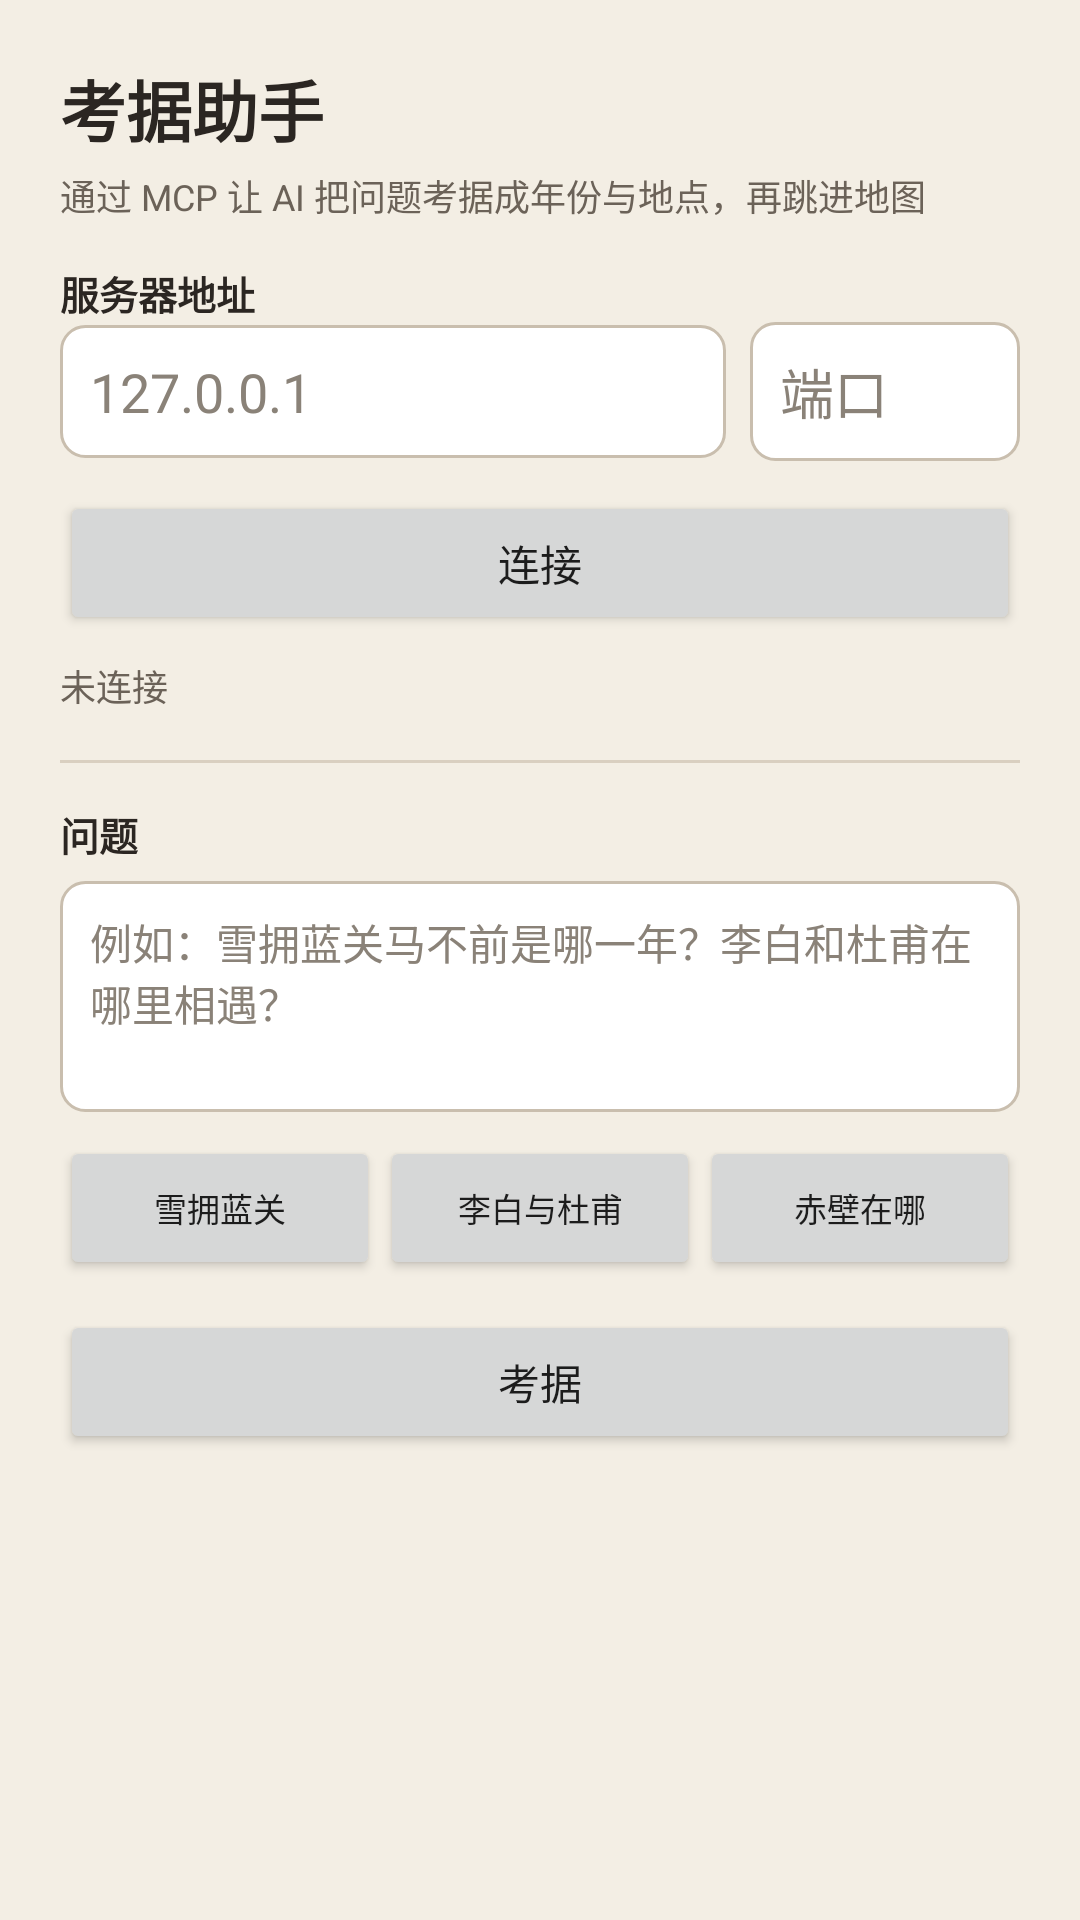

Reconstruct the res/layout file that produces this screen, plus the resources it refers to.
<!-- AndroidManifest.xml: application theme Theme.Jiangshan -->
<!-- res/layout/activity_research.xml -->
<?xml version="1.0" encoding="utf-8"?>
<ScrollView xmlns:android="http://schemas.android.com/apk/res/android"
    android:layout_width="match_parent"
    android:layout_height="match_parent"
    android:scrollbars="vertical"
    android:background="@color/paper">

    <LinearLayout
        android:layout_width="match_parent"
        android:layout_height="wrap_content"
        android:orientation="vertical"
        android:padding="20dp">

        <TextView
            android:layout_width="wrap_content"
            android:layout_height="wrap_content"
            android:text="考据助手"
            android:textColor="@color/ink"
            android:textSize="22sp"
            android:textStyle="bold"
            android:layout_marginBottom="4dp" />

        <TextView
            android:layout_width="wrap_content"
            android:layout_height="wrap_content"
            android:text="通过 MCP 让 AI 把问题考据成年份与地点，再跳进地图"
            android:textColor="#6B6258"
            android:textSize="12sp"
            android:layout_marginBottom="14dp" />

        <TextView
            android:layout_width="wrap_content"
            android:layout_height="wrap_content"
            android:text="服务器地址"
            android:textColor="@color/ink"
            android:textSize="13sp"
            android:textStyle="bold" />

        <LinearLayout
            android:layout_width="match_parent"
            android:layout_height="wrap_content"
            android:orientation="horizontal">

            <EditText
                android:id="@+id/hostEdit"
                android:layout_width="0dp"
                android:layout_height="wrap_content"
                android:layout_weight="1"
                android:hint="127.0.0.1"
                android:inputType="text"
                android:padding="10dp"
                android:background="@drawable/box"
                android:textColor="@color/ink"
                android:textColorHint="#8A8278"
                android:singleLine="true" />

            <EditText
                android:id="@+id/portEdit"
                android:layout_width="90dp"
                android:layout_height="wrap_content"
                android:layout_marginStart="8dp"
                android:hint="端口"
                android:inputType="number"
                android:padding="10dp"
                android:background="@drawable/box"
                android:textColor="@color/ink"
                android:textColorHint="#8A8278"
                android:singleLine="true" />
        </LinearLayout>

        <Button
            android:id="@+id/connectBtn"
            android:layout_width="match_parent"
            android:layout_height="wrap_content"
            android:layout_marginTop="10dp"
            android:text="连接" />

        <TextView
            android:id="@+id/statusText"
            android:layout_width="match_parent"
            android:layout_height="wrap_content"
            android:layout_marginTop="8dp"
            android:text="未连接"
            android:textColor="#6B6258"
            android:textSize="12sp" />

        <View
            android:layout_width="match_parent"
            android:layout_height="1dp"
            android:layout_marginTop="16dp"
            android:background="#D9CFC0" />

        <TextView
            android:layout_width="wrap_content"
            android:layout_height="wrap_content"
            android:layout_marginTop="14dp"
            android:text="问题"
            android:textColor="@color/ink"
            android:textSize="13sp"
            android:textStyle="bold" />

        <EditText
            android:id="@+id/questionEdit"
            android:layout_width="match_parent"
            android:layout_height="wrap_content"
            android:layout_marginTop="6dp"
            android:gravity="top"
            android:hint="例如：雪拥蓝关马不前是哪一年？李白和杜甫在哪里相遇？"
            android:minLines="3"
            android:padding="10dp"
            android:textColor="@color/ink"
            android:textColorHint="#8A8278"
            android:textSize="14sp"
            android:background="@drawable/box"
            android:inputType="textMultiLine" />

        <LinearLayout
            android:layout_width="match_parent"
            android:layout_height="wrap_content"
            android:layout_marginTop="8dp"
            android:orientation="horizontal">

            <Button
                android:id="@+id/ex1"
                android:layout_width="0dp"
                android:layout_height="wrap_content"
                android:layout_weight="1"
                android:minWidth="0dp"
                android:paddingLeft="0dp"
                android:paddingRight="0dp"
                android:text="雪拥蓝关"
                android:textSize="11sp" />

            <Button
                android:id="@+id/ex2"
                android:layout_width="0dp"
                android:layout_height="wrap_content"
                android:layout_weight="1"
                android:minWidth="0dp"
                android:paddingLeft="0dp"
                android:paddingRight="0dp"
                android:text="李白与杜甫"
                android:textSize="11sp" />

            <Button
                android:id="@+id/ex3"
                android:layout_width="0dp"
                android:layout_height="wrap_content"
                android:layout_weight="1"
                android:minWidth="0dp"
                android:paddingLeft="0dp"
                android:paddingRight="0dp"
                android:text="赤壁在哪"
                android:textSize="11sp" />
        </LinearLayout>

        <Button
            android:id="@+id/askBtn"
            android:layout_width="match_parent"
            android:layout_height="wrap_content"
            android:layout_marginTop="10dp"
            android:text="考据" />

        <ProgressBar
            android:id="@+id/progress"
            android:layout_width="wrap_content"
            android:layout_height="wrap_content"
            android:layout_marginTop="12dp"
            android:visibility="gone" />

        <View
            android:id="@+id/resultDivider"
            android:layout_width="match_parent"
            android:layout_height="1dp"
            android:layout_marginTop="18dp"
            android:visibility="gone"
            android:background="#D9CFC0" />

        <TextView
            android:id="@+id/answerText"
            android:layout_width="match_parent"
            android:layout_height="wrap_content"
            android:layout_marginTop="14dp"
            android:lineSpacingMultiplier="1.5"
            android:textColor="@color/ink"
            android:textSize="14sp"
            android:visibility="gone" />

        <TextView
            android:id="@+id/metaText"
            android:layout_width="match_parent"
            android:layout_height="wrap_content"
            android:layout_marginTop="10dp"
            android:lineSpacingMultiplier="1.5"
            android:textColor="#5C5346"
            android:textSize="12sp"
            android:visibility="gone" />

        <Button
            android:id="@+id/openMapBtn"
            android:layout_width="match_parent"
            android:layout_height="wrap_content"
            android:layout_marginTop="14dp"
            android:text="在地图中打开"
            android:visibility="gone" />

    </LinearLayout>
</ScrollView>
<!-- resources referenced by this layout -->
<resources>
  <color name="ink">#2B2622</color>
  <color name="paper">#F3EEE4</color>
  <!-- drawable box (drawable) -->
  <?xml version="1.0" encoding="utf-8"?>
  <shape xmlns:android="http://schemas.android.com/apk/res/android"
      android:shape="rectangle">
      <solid android:color="#FFFFFFFF" />
      <stroke
          android:width="1dp"
          android:color="#C9BEAE" />
      <corners android:radius="8dp" />
  </shape>
  <style name="Theme.Jiangshan" parent="Theme.AppCompat.DayNight.NoActionBar">
          <item name="android:windowBackground">@color/paper</item>
          <item name="android:statusBarColor">@color/paper</item>
          <item name="android:navigationBarColor">@color/paper</item>
          <item name="android:windowLightStatusBar">true</item>
          <item name="android:windowLightNavigationBar">true</item>
      </style>
</resources>
